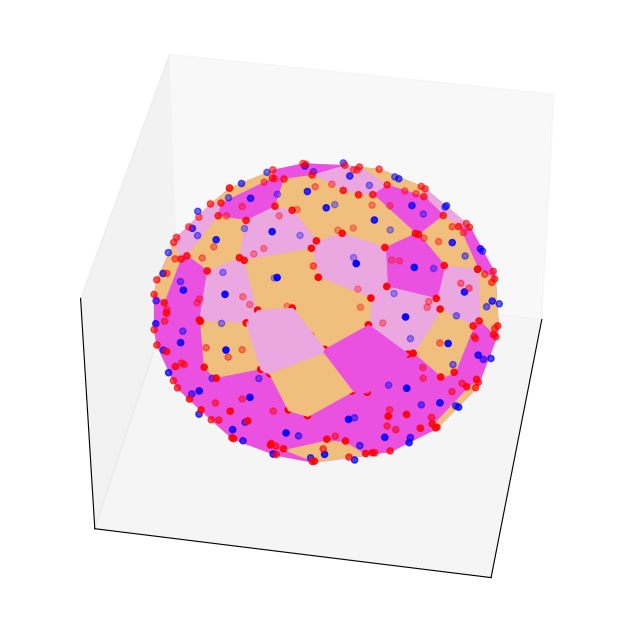

Generate this figure with matplotlib:
# [redacted]
import numpy as np
import scipy
from matplotlib import colors
import matplotlib.pyplot as plt
from scipy.spatial import Voronoi, voronoi_plot_2d, SphericalVoronoi
from mpl_toolkits.mplot3d.art3d import Poly3DCollection


#--------------------------------------------------------------------------------------------------------------
#--------------------------------------------------------------------------------------------------------------


npoints = 100 # number of points   

# For the creation of N points on the unit sphere

# Random points
def n_random_sphere_points(npoints):
    list_of_points = []
    angle_phi = np.pi * np.random.rand(npoints)
    angle_theta = 2 * np.pi * np.random.rand(npoints)
    for i in range(npoints):
        provisional = []
        provisional.append(np.sin(angle_phi[i]) * np.cos(angle_theta[i]))
        provisional.append(np.sin(angle_phi[i]) * np.sin(angle_theta[i]))
        provisional.append(np.cos(angle_phi[i]))
        list_of_points.append(provisional)
    return np.array(list_of_points)

# Using a Fibonacci sequence
def fibonacci_sphere_points(npoints):
    goldenRatio = (1 + 5**0.5)/2
    i = np.arange(0, npoints)
    theta = 2 * np.pi * i / goldenRatio
    phi = np.arccos(1 - 2*(i)/npoints)
    x, y, z = np.cos(theta) * np.sin(phi), np.sin(theta) * np.sin(phi), np.cos(phi);

    list_of_points = [[x[i],y[i],z[i]] for i in range(npoints)]
    return np.array(list_of_points)

# Created manually, gives color to each polygon based on number of sides
color_code = { 
    3: [0.733, 0.941, 0.494],
    4: [0.898, 0.941, 0.494], 
    5: [0.941, 0.749, 0.494],
    6: [0.922, 0.318 , 0.878],
    7: [0.922, 0.659, 0.878],
    8: [0.58, 0.878, 0.878],
    9: [0.58, 0.886, 1, 0.878], 
    10: [0.161, 0.267, 0.98, 0.878], 
    11: [0.694, 0.161, 0.98, 0.878],
    12: [0.98, 0.161, 0.91, 0.878],
    13: [0.98, 0.161, 0.259, 0.878],
    14: 'r' ,
    15: 'm' }


#--------------------------------------------------------------------------------------------------------------
#--------------------------------------------------------------------------------------------------------------


points = fibonacci_sphere_points(npoints) # The one below can be used too
#points = n_random_sphere_points(npoints)

# Creating the regions using SphericalVoronoi in Scipy
sv = SphericalVoronoi(points) 
sv.sort_vertices_of_regions()

# Doing the special sum
sum = 0
for region in sv.regions: #sv.regions is a list of lists, the nth list contains the indices of the vertices corresponding to the nth point
    s = len(region) #since number of sides = number of vertices, i just need how many vertices there are per polygon
    sum += 6 - s 

print("The sum is: ",sum)


#--------------------------------------------------------------------------------------------------------------
#--------------------------------------------------------------------------------------------------------------


fig = plt.figure()
ax = fig.add_subplot(111, projection='3d')

#This plots the vertices and generating points, the numbers are related to the coord (from 0 to 2, cause there are 3 dimensions)

ax.scatter(sv.vertices[:,0], sv.vertices[:,1], sv.vertices[:,2], color='r') # Vertices of the polygons in - RED -
ax.scatter(points[:, 0], points[:, 1], points[:, 2], c='b') # Starting points (on the sphere) in - BLUE -


for n in range(0, len(sv.regions)): #this is range(number of polygons) 
    region = sv.regions[n] #see description for sum
    polygon = Poly3DCollection([sv.vertices[region]], alpha=1.0)
    ''' For the line above: alpha is the opacity, sv.vertices has all vertices as points (double array), region is a list, being in the argument 
    makes it take the corresponding indexed vertices, outer [] in first argument is due to the format for the function '''
    polygon.set_color(color_code[len(region)])
    ax.add_collection3d(polygon)


#This changes the point of view
ax.azim = 10
ax.elev = 40


#This hides the axis

_ = ax.set_xticks([])

_ = ax.set_yticks([])

_ = ax.set_zticks([])


fig.set_size_inches(8, 8)

plt.show()